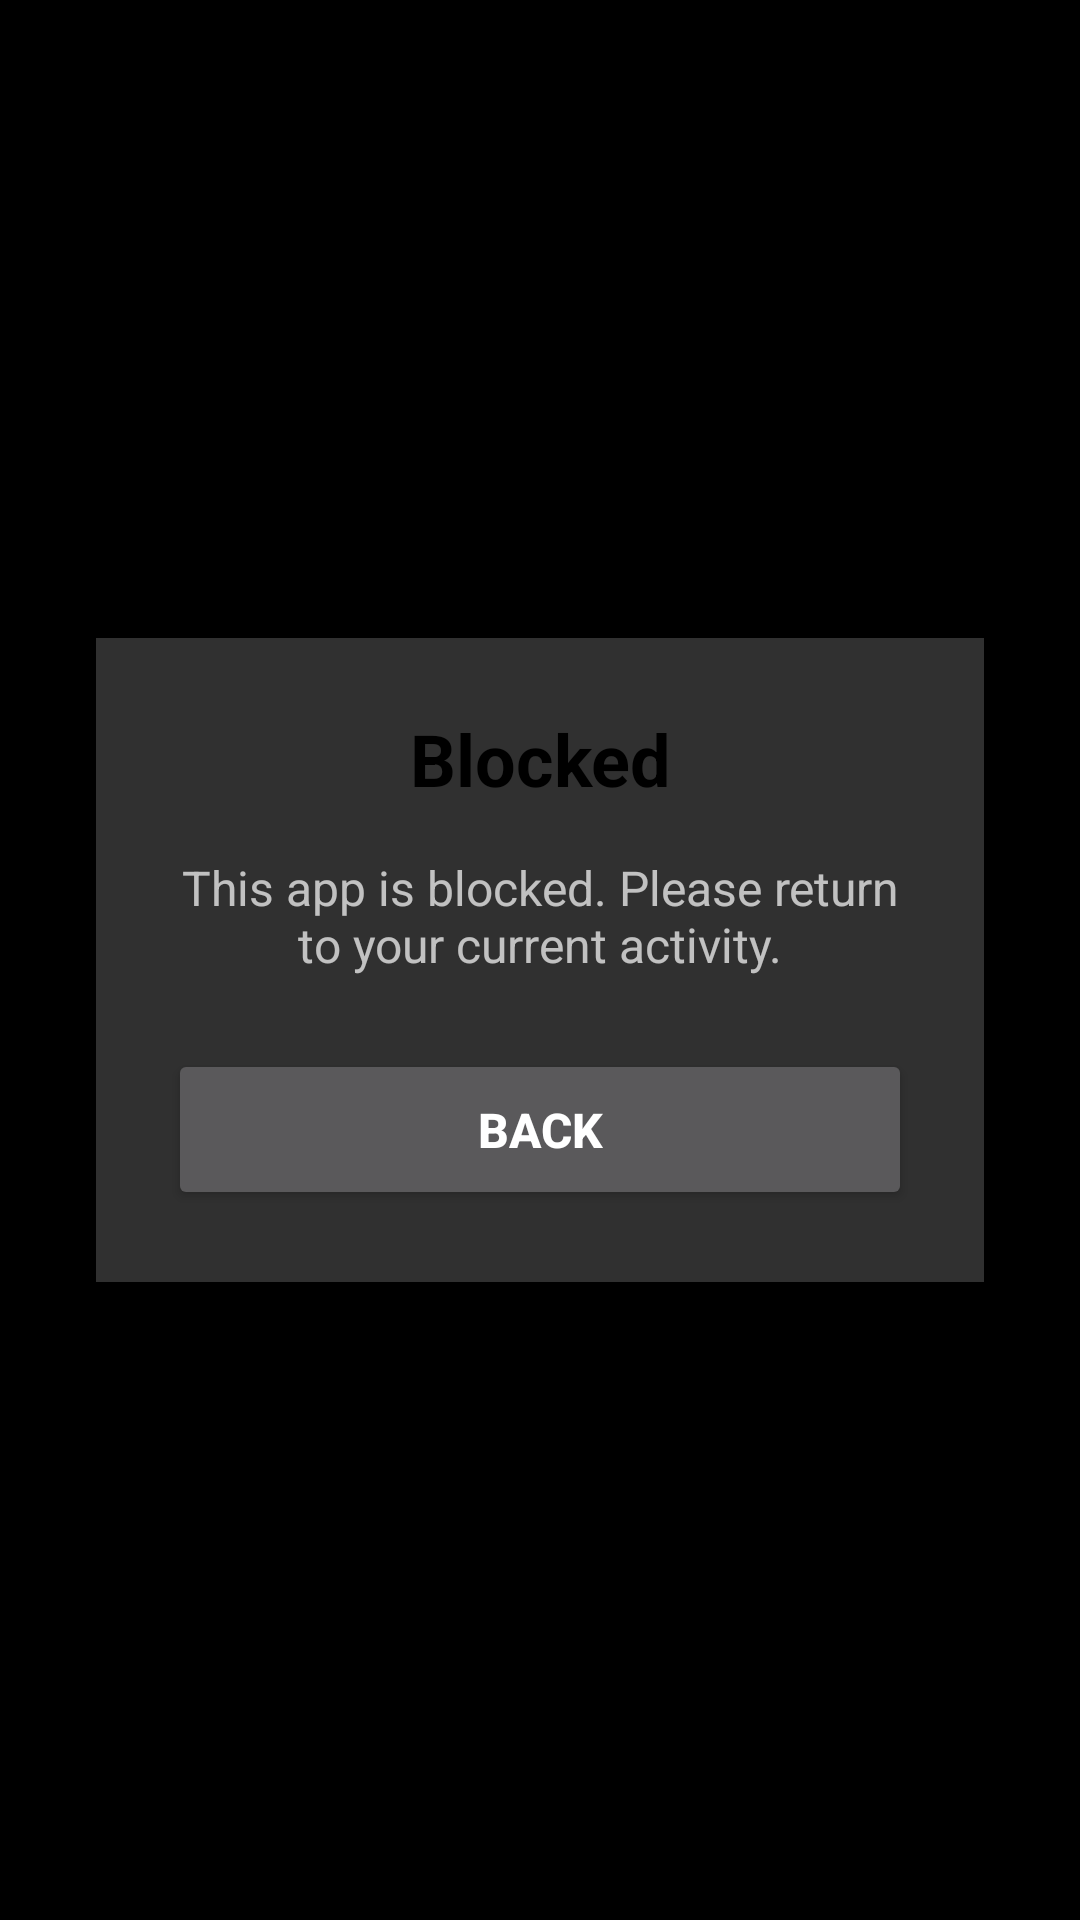

The Android layout XML behind this screen, and the referenced resources:
<!-- AndroidManifest.xml: activity theme Theme.AppCompat.NoActionBar -->
<!-- res/layout/activity_blocking.xml -->
<?xml version="1.0" encoding="utf-8"?>
<FrameLayout xmlns:android="http://schemas.android.com/apk/res/android"
    android:layout_width="match_parent"
    android:layout_height="match_parent"
    android:background="@color/black">

    <LinearLayout
        android:layout_width="match_parent"
        android:layout_height="wrap_content"
        android:layout_gravity="center"
        android:layout_margin="32dp"
        android:background="?android:attr/colorBackground"
        android:gravity="center_horizontal"
        android:orientation="vertical"
        android:padding="24dp">

        <TextView
            android:id="@+id/blockingTitle"
            android:layout_width="wrap_content"
            android:layout_height="wrap_content"
            android:layout_marginBottom="16dp"
            android:text="@string/blocking_title"
            android:textAlignment="center"
            android:textColor="@color/black"
            android:textSize="24sp"
            android:textStyle="bold" />

        <TextView
            android:id="@+id/blockingMessage"
            android:layout_width="match_parent"
            android:layout_height="wrap_content"
            android:layout_marginBottom="24dp"
            android:text="@string/blocking_message"
            android:textAlignment="center"
            android:textSize="16sp" />

        <Button
            android:id="@+id/backButton"
            android:layout_width="match_parent"
            android:layout_height="wrap_content"
            android:padding="16dp"
            android:text="@string/blocking_dismiss_button"
            android:textColor="?attr/actionMenuTextColor"
            android:textSize="16sp"
            android:textStyle="bold" />

    </LinearLayout>

</FrameLayout>
<!-- resources referenced by this layout -->
<resources>
  <color name="black">#FF000000</color>
  <string name="blocking_dismiss_button">Back</string>
  <string name="blocking_message">This app is blocked. Please return to your current activity.</string>
  <string name="blocking_title">Blocked</string>
</resources>
